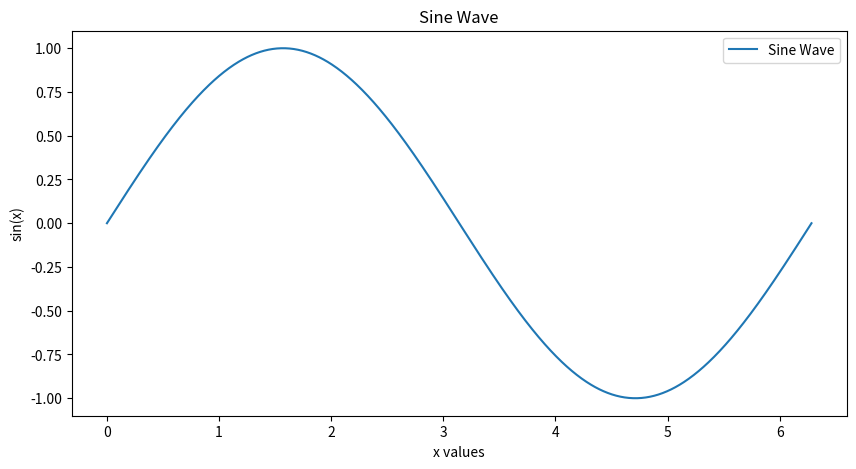

Write Python code to recreate this figure.
import matplotlib.pyplot as plt
import numpy as np

def plot_sine_wave():
    # Generate x values
    x = np.linspace(0, 2 * np.pi, 1000)
    # Compute y values (sine of x)
    y = np.sin(x)
    
    # Create the plot
    plt.figure(figsize=(10, 5))
    plt.plot(x, y, label='Sine Wave')
    
    # Add title and labels
    plt.title('Sine Wave')
    plt.xlabel('x values')
    plt.ylabel('sin(x)')
    
    # Add a legend
    plt.legend()
    
    # Show the plot
    plt.show()

# Call the function to plot the sine wave
plot_sine_wave()